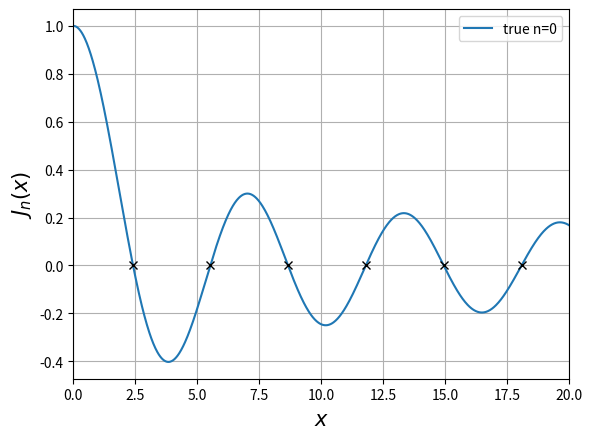

Here is the Python script that generated this plot:
import numpy as np
import matplotlib.pyplot as plt
import scipy as sci

def fun(x, n, t):
    return (1/np.pi)*np.cos(n*t - x*np.sin(t))

def simpson(a, b, fun, n):
    h = (b-a)/n
    result = fun(a) + fun(b)
    for ii in range(1,n):
        if ii%2!=0:
            result += 4*fun(a + ii*h)
        else:
            result += 2*fun(a + ii*h)
    return (h/3)*result

X = np.linspace(0,20,1000)

#fl = lambda t : fun(x, n, t)
#for n in range(0,4):
#    Y = []
#    for x in X:
#        Y.append(simpson(0,np.pi,fl,1000))
#    plt.plot(X, Y, label = f'n={n}')
#
#plt.ylabel(r'$J_n(x)$', size = 15)
#plt.xlabel(r'$x$', size = 15)
#plt.xlim([0,10])
#plt.legend()
#plt.grid()
#plt.show()

for n in range(0,1):
    Y = sci.special.jn(n,X)
    K = sci.special.jn_zeros(n, 6)
    plt.plot(X, Y, '-', label = f'true n={n}')
    plt.plot(K, np.zeros(6), 'kx')

plt.ylabel(r'$J_n(x)$', size = 15)
plt.xlabel(r'$x$', size = 15)
plt.xlim([0,20])
plt.legend()
plt.grid()
plt.show()
